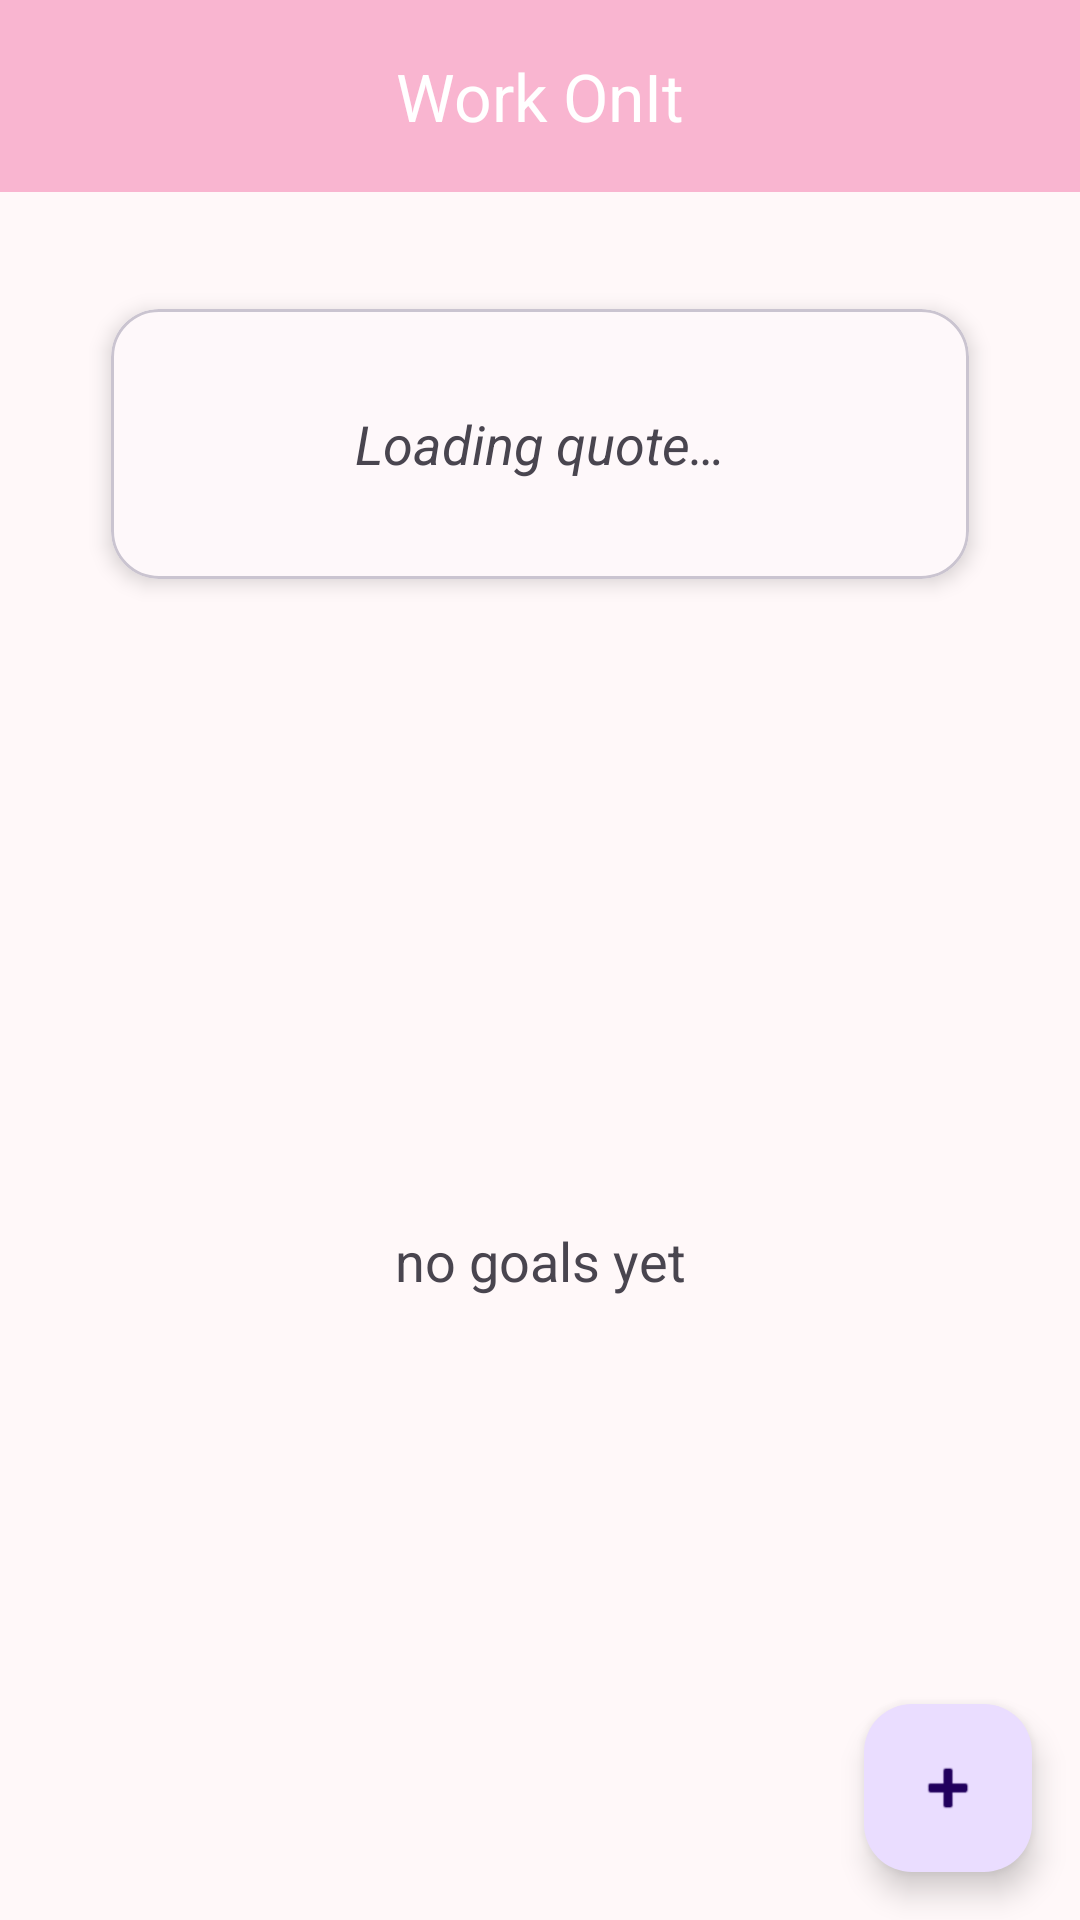

Reconstruct the res/layout file that produces this screen, plus the resources it refers to.
<!-- AndroidManifest.xml: application theme Theme.WorkOnIt -->
<!-- res/layout/activity_main.xml -->
<?xml version="1.0" encoding="utf-8"?>
<androidx.coordinatorlayout.widget.CoordinatorLayout xmlns:android="http://schemas.android.com/apk/res/android"
    xmlns:app="http://schemas.android.com/apk/res-auto"
    xmlns:tools="http://schemas.android.com/tools"
    android:id="@+id/root_coordinator"
    android:layout_width="match_parent"
    android:layout_height="match_parent"
    tools:context=".MainActivity">

    
    <com.google.android.material.appbar.AppBarLayout
        android:layout_width="match_parent"
        android:layout_height="wrap_content">

        <com.google.android.material.appbar.MaterialToolbar
            android:id="@+id/toolbar"
            android:layout_width="match_parent"
            android:layout_height="?attr/actionBarSize"
            android:background="?attr/colorPrimary"
            app:title="Work OnIt"
            app:titleCentered="true"
            app:titleTextColor="@android:color/white" />
    </com.google.android.material.appbar.AppBarLayout>

    
    <androidx.constraintlayout.widget.ConstraintLayout
        android:id="@+id/main"
        android:layout_width="match_parent"
        android:layout_height="match_parent"
        android:padding="16dp"
        app:layout_behavior="@string/appbar_scrolling_view_behavior">

        
        <androidx.constraintlayout.widget.Guideline
            android:id="@+id/guideline_25"
            android:layout_width="wrap_content"
            android:layout_height="wrap_content"
            android:orientation="horizontal"
            app:layout_constraintGuide_percent="0.25" />

        
        <com.google.android.material.card.MaterialCardView
            android:id="@+id/quote_card"
            android:layout_width="0dp"
            android:layout_height="0dp"
            android:layout_margin="12dp"
            app:cardUseCompatPadding="true"
            app:cardCornerRadius="16dp"
            app:cardElevation="4dp"
            app:layout_constraintTop_toTopOf="parent"
            app:layout_constraintBottom_toTopOf="@id/guideline_25"
            app:layout_constraintStart_toStartOf="parent"
            app:layout_constraintEnd_toEndOf="parent">

            <TextView
                android:id="@+id/quote_text"
                android:layout_width="match_parent"
                android:layout_height="match_parent"
                android:padding="16dp"
                android:text="Loading quote…"
                android:textSize="18sp"
                android:textStyle="italic"
                android:gravity="center"
                android:lineSpacingExtra="2dp" />
        </com.google.android.material.card.MaterialCardView>

        
        <androidx.recyclerview.widget.RecyclerView
            android:id="@+id/recycler_goals"
            android:layout_width="0dp"
            android:layout_height="0dp"
            app:layout_constraintTop_toBottomOf="@id/guideline_25"
            app:layout_constraintBottom_toBottomOf="parent"
            app:layout_constraintStart_toStartOf="parent"
            app:layout_constraintEnd_toEndOf="parent"
            tools:listitem="@layout/row_goal" />

        
        <TextView
            android:id="@+id/empty_view"
            android:layout_width="wrap_content"
            android:layout_height="wrap_content"
            android:text="@string/no_goals_yet"
            android:textSize="18sp"
            app:layout_constraintTop_toTopOf="@id/recycler_goals"
            app:layout_constraintBottom_toBottomOf="@id/recycler_goals"
            app:layout_constraintStart_toStartOf="parent"
            app:layout_constraintEnd_toEndOf="parent" />
    </androidx.constraintlayout.widget.ConstraintLayout>

    
    <com.google.android.material.floatingactionbutton.FloatingActionButton
        android:id="@+id/fab_add"
        android:layout_width="wrap_content"
        android:layout_height="wrap_content"
        android:contentDescription="@string/add"
        android:layout_margin="16dp"
        android:layout_gravity="bottom|end"
        app:srcCompat="@android:drawable/ic_input_add" />

</androidx.coordinatorlayout.widget.CoordinatorLayout>
<!-- res/layout/row_goal.xml (included above) -->
<?xml version="1.0" encoding="utf-8"?>
<com.google.android.material.card.MaterialCardView xmlns:android="http://schemas.android.com/apk/res/android"
    xmlns:app="http://schemas.android.com/apk/res-auto"
    android:id="@+id/card_goal"
    android:layout_width="match_parent"
    android:layout_height="wrap_content"
    android:layout_margin="12dp"
    app:cardCornerRadius="16dp"
    app:cardUseCompatPadding="true"
    app:cardElevation="2dp">

    <LinearLayout
        android:layout_width="match_parent"
        android:layout_height="wrap_content"
        android:orientation="vertical"
        android:padding="16dp">


        
        <LinearLayout
            android:layout_width="match_parent"
            android:layout_height="wrap_content"
            android:orientation="horizontal"
            android:gravity="center_vertical">

            <TextView
                android:id="@+id/tv_title"
                android:layout_width="0dp"
                android:layout_height="wrap_content"
                android:layout_weight="1"
                android:text="drink more water"
                android:textStyle="bold"
                android:textSize="18sp" />

            <TextView
                android:id="@+id/tv_status_pill"
                android:layout_width="wrap_content"
                android:layout_height="wrap_content"
                android:paddingHorizontal="10dp"
                android:paddingVertical="4dp"
                android:text="ACTIVE"
                android:textAllCaps="true"
                android:textSize="11sp"
                android:alpha="0.9"
                android:textColor="@android:color/white"
                android:background="@drawable/status_pill_bg" />

            <ImageButton
                android:id="@+id/btn_more"
                android:layout_width="40dp"
                android:layout_height="40dp"
                android:background="?attr/selectableItemBackgroundBorderless"
                android:contentDescription="@string/more_options"
                android:src="@android:drawable/ic_menu_more"
                android:padding="6dp"
                app:tint="?attr/colorOnSurface" />
        </LinearLayout>

        
        <TextView
            android:id="@+id/tv_meta"
            android:layout_width="match_parent"
            android:layout_height="wrap_content"
            android:text="positive • 3/week • created today"
            android:textSize="13sp"
            android:alpha="0.8"
            android:layout_marginTop="6dp" />

        
        <TextView
            android:id="@+id/tv_progress_hint"
            android:layout_width="match_parent"
            android:layout_height="wrap_content"
            android:text="tap to view details →"
            android:textSize="12sp"
            android:alpha="0.7"
            android:layout_marginTop="6dp" />
    </LinearLayout>
</com.google.android.material.card.MaterialCardView>
<!-- resources referenced by this layout -->
<resources>
  <!-- drawable status_pill_bg (drawable) -->
  <?xml version="1.0" encoding="utf-8"?>
  <shape xmlns:android="http://schemas.android.com/apk/res/android" android:shape="rectangle">
      <corners android:radius="999dp"/>
      <solid android:color="@android:color/darker_gray"/>
  </shape>
  <string name="add">add</string>
  <string name="no_goals_yet">no goals yet</string>
  <style name="Theme.WorkOnIt" parent="Theme.Material3.Light.NoActionBar">
          
          <item name="colorPrimary">#F9B5D0</item> 
          <item name="colorOnPrimary">#FFFFFF</item>
  
          
          <item name="colorSecondary">#B5EAD7</item> 
          <item name="colorOnSecondary">#000000</item>
  
          
          <item name="android:colorBackground">#FFF8F9</item> 
          <item name="colorOnBackground">#333333</item>
  
          
          <item name="colorSurface">#FFFFFF</item>
          <item name="colorOnSurface">#333333</item>
  
          
          <item name="android:statusBarColor">?attr/colorPrimary</item>
          <item name="android:windowLightStatusBar">false</item>
  
          
          <item name="textAppearanceHeadlineMedium">@style/WorkOnItHeadline</item>
          <item name="textAppearanceBodyMedium">@style/WorkOnItBody</item>
      </style>
  <style name="WorkOnItHeadline" parent="TextAppearance.Material3.HeadlineMedium">
          <item name="android:textColor">#FF6F91</item> 
          <item name="android:fontFamily">sans-serif-medium</item>
      </style>
  <style name="WorkOnItBody" parent="TextAppearance.Material3.BodyMedium">
          <item name="android:textColor">#555555</item>
          <item name="android:fontFamily">sans-serif</item>
      </style>
</resources>
